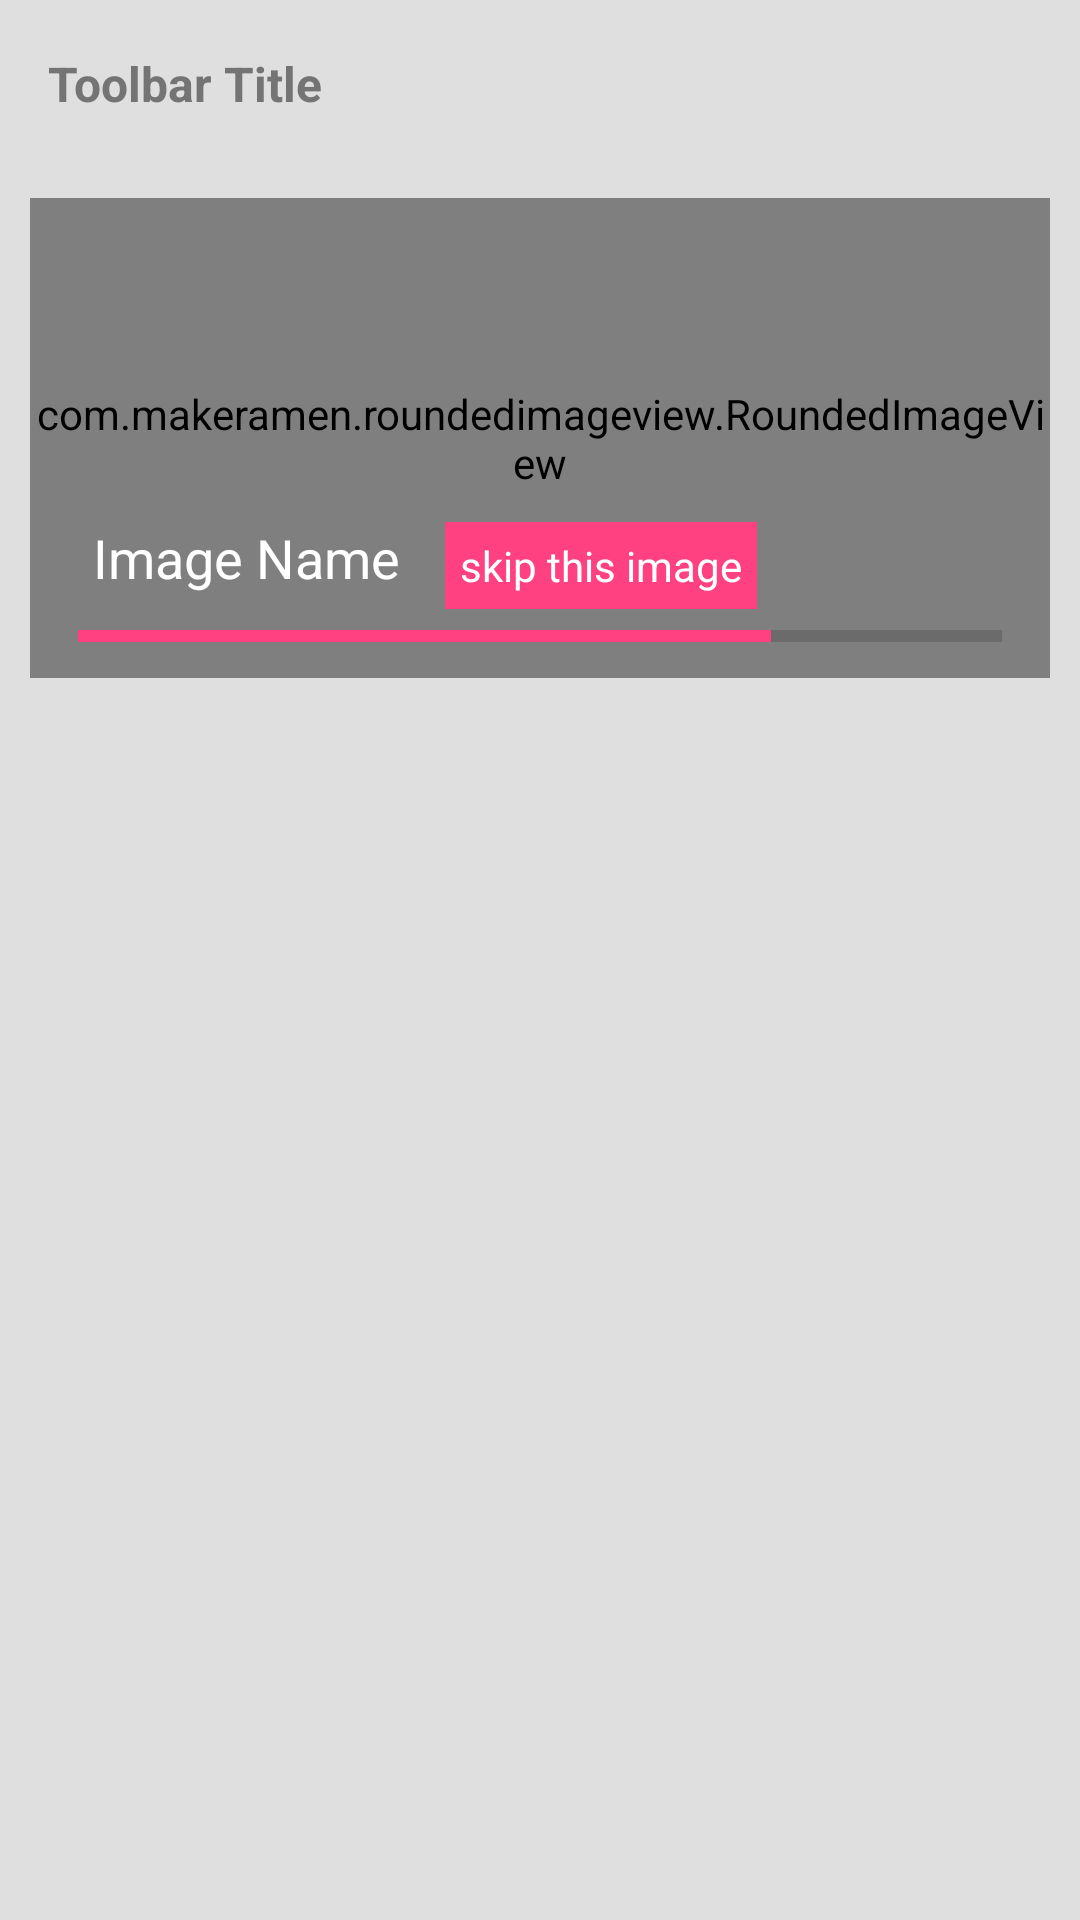

Produce the Android XML layout that renders to this screen, including the resource entries it uses.
<!-- AndroidManifest.xml: application theme AppTheme -->
<!-- res/layout/activity_send.xml -->
<?xml version="1.0" encoding="utf-8"?>
<LinearLayout xmlns:android="http://schemas.android.com/apk/res/android"
    xmlns:app="http://schemas.android.com/apk/res-auto"
    xmlns:tools="http://schemas.android.com/tools"
    android:layout_width="match_parent"
    android:layout_height="match_parent"
    android:orientation="vertical"
    android:background="@color/colorPrimary"
    tools:context="www.foxcoders.com.photoclubbingme.activity.SendActivity">

    <include
        android:id="@+id/sendToolbar"
        layout="@layout/toolbar" />

    <RelativeLayout
        android:layout_width="match_parent"
        android:layout_height="160dp"
        android:layout_marginLeft="10dp"
        android:layout_marginRight="10dp"
        android:layout_marginBottom="10dp"
        android:layout_marginTop="10dp">

        <com.makeramen.roundedimageview.RoundedImageView
            android:layout_width="match_parent"
            android:layout_height="match_parent"
            android:scaleType="centerCrop"
            android:src="@drawable/jelly"
            app:riv_corner_radius="7dp" />

        <ProgressBar
            android:id="@+id/sendProgress"
            style="@style/Widget.AppCompat.ProgressBar.Horizontal"
            android:layout_width="match_parent"
            android:layout_height="8dp"
            android:layout_alignParentBottom="true"
            android:layout_marginBottom="10dp"
            android:layout_marginLeft="16dp"
            android:layout_marginRight="16dp"
            android:layout_marginTop="5dp"
            android:progress="75"
            android:theme="@style/ProgressbarThem"

            />

        <TextView
            android:id="@+id/imgName"
            android:layout_width="wrap_content"
            android:layout_height="wrap_content"
            android:layout_above="@id/sendProgress"
            android:layout_alignLeft="@id/sendProgress"
            android:padding="5dp"
            android:text="Image Name"
            android:textColor="@color/colorWhite"
            android:textSize="18sp" />

        <TextView
            android:layout_width="wrap_content"
            android:layout_height="wrap_content"
            android:layout_above="@id/sendProgress"
            android:layout_marginLeft="10dp"
            android:layout_toRightOf="@+id/imgName"
            android:background="@color/colorAccent"
            android:padding="5dp"
            android:text="skip this image"
            android:textColor="@color/colorWhite" />
    </RelativeLayout>

    <android.support.v7.widget.RecyclerView
        android:id="@+id/send_rv"
        android:layout_width="wrap_content"
        android:layout_height="wrap_content"
        android:layout_gravity="center">

    </android.support.v7.widget.RecyclerView>

</LinearLayout>
<!-- res/layout/toolbar.xml (included above) -->
<android.support.v7.widget.Toolbar
    xmlns:android="http://schemas.android.com/apk/res/android"
    xmlns:app="http://schemas.android.com/apk/res-auto"
    android:id="@+id/toolbar"
    android:layout_width="match_parent"
    android:layout_height="wrap_content"
    android:background="?attr/colorPrimary"
    android:minHeight="?attr/actionBarSize"
    android:theme="@style/ToolbarTheme"
    app:popupTheme="@style/ThemeOverlay.AppCompat.Light"
    >

    <TextView
        android:layout_width="wrap_content"
        android:layout_height="wrap_content"
        android:text="Toolbar Title"
        android:layout_marginLeft="10dp"
        android:textColor="@color/colorText"
        android:textStyle="bold"
        android:textSize="16dp"
        android:id="@+id/toolbar_title" />

</android.support.v7.widget.Toolbar>
<!-- resources referenced by this layout -->
<resources>
  <color name="colorAccent">#FF4081</color>
  <color name="colorPrimary">#dfdfdf</color>
  <color name="colorText">#747474</color>
  <color name="colorWhite">#ffffff</color>
  <style name="ToolbarTheme" parent="ThemeOverlay.AppCompat.Dark.ActionBar">
          <item name="android:textColorPrimary">@color/colorText</item>
          <item name="android:actionMenuTextColor">@color/colorText</item>
      </style>
  <style name="AppTheme" parent="Theme.AppCompat.Light.NoActionBar">
          
          <item name="colorPrimary">@color/colorPrimary</item>
          <item name="colorPrimaryDark">@color/colorPrimaryDark</item>
          <item name="colorAccent">@color/colorAccent</item>
      </style>
  <color name="colorPrimaryDark">#808080</color>
</resources>
